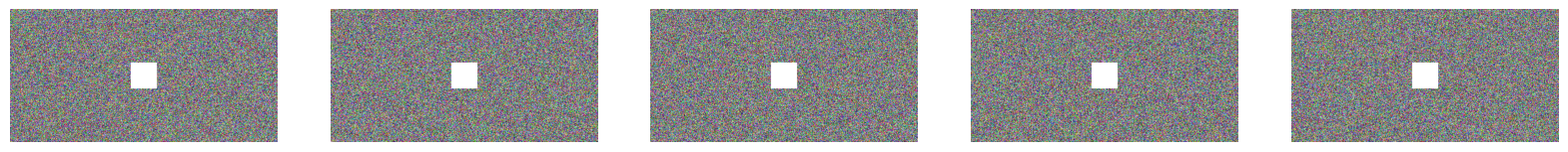

Here is the Python script that generated this plot:
import numpy as np
import matplotlib.pyplot as plt

def add_randomly_placed_squares(random_images, square_size = 50):
    half_square = square_size // 2
    batches = []

    for batch in random_images:
        processed_batch = []
        for image in batch:
            center_row, center_col = image.shape[0] // 2, image.shape[1] // 2
            image[center_row - half_square : center_row + half_square,
                center_col - half_square : center_col + half_square] = [255, 255, 255]
            processed_batch.append(image)
        batches.append(np.array(processed_batch))
    return batches


def generate_random_images(num_batches, batch_size, image_shape):
    batches = []

    for batch in range(num_batches):
        batch = np.random.randint(0, 255, (batch_size, *image_shape), dtype=np.uint8) 
        batches.append(batch)

    return batches

def display_images(batch, num_images=5):
    fig, axes = plt.subplots(1, num_images, figsize=(20, 4))
    for i in range(num_images):
        ax = axes[i]
        ax.imshow(batch[i])
        ax.axis('off')
    plt.show()

if __name__ == "__main__":
    num_batches = 5
    batch_size = 20
    image_shape = (256, 512, 3)

    # Generatw  batches of images with random RGB values
    random_image_batches = generate_random_images(num_batches, batch_size, image_shape)

    processed_images = add_randomly_placed_squares(random_image_batches)

    # Display images with matplotlib to test
    display_images(processed_images[1])
    
